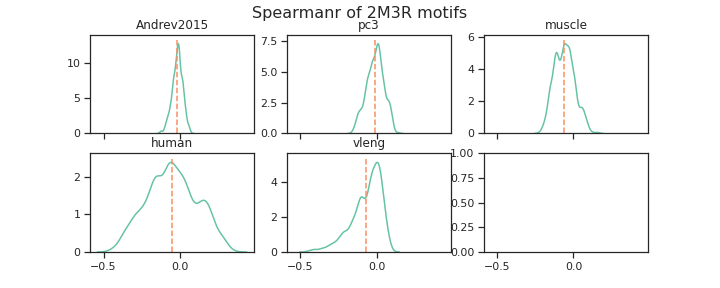

Source data for this figure (header and first rows):
Andrev2015, pc3, muscle, human, vleng, channel_name
-0.025, -0.047, -0.086, -0.205, -0.082, filter_0
-0.002, 0.003, -0.054, 0.107, -0.007, filter_1
0.024, 0.064, -0.065, 0.171, -0.012, filter_2
0.013, -0.02, -0.039, -0.07, 0.029, filter_3
-0.061, -0.041, -0.127, -0.095, -0.11, filter_4
0.013, -0.004, -0.025, -0.034, -0.023, filter_5
0.026, 0.067, -0.028, 0.159, 0.008, filter_6
0.063, 0.077, 0.051, 0.092, -0.041, filter_7
0.062, 0.06, -0.04, -0.083, 0.033, filter_8
-0.01, 0.035, 0.009, 0.17, 0.046, filter_9
0.002, -0.068, -0.051, -0.281, -0.145, filter_10
-0.062, 0.003, -0.014, 0.034, -0.243, filter_11
-0.004, 0.018, -0.077, -0.06, -0.02, filter_12
-0.062, -0.058, -0.031, -0.191, -0.253, filter_13
-0.019, 0.026, -0.007, -0.045, -0.047, filter_14
0.045, 0.082, -0.12, 0.148, -0.018, filter_15
-0.094, -0.139, -0.147, -0.371, -0.269, filter_16
0.008, 0.021, -0.029, 0.121, -0.039, filter_17
-0.062, -0.054, -0.036, -0.104, -0.144, filter_18
-0.052, -0.062, -0.114, -0.24, -0.226, filter_19
-0.02, 0.004, 0.067, -0.159, -0.047, filter_20
0.012, -0.024, -0.076, -0.171, -0.096, filter_21
-0.109, -0.079, -0.098, -0.171, -0.281, filter_22
-0.015, -0.007, 0.011, 0.058, 0.07, filter_23
-0.014, -0.041, -0.038, -0.276, -0.173, filter_24
0.046, 0.024, 0.05, -0.059, 0.051, filter_25
0.04, 0.069, -0.183, 0.219, 0.021, filter_26
-0.031, -0.004, -0.117, 0.032, -0.097, filter_27
-0.021, 0.002, -0.106, -0.076, -0.14, filter_28
0.01, -0.013, -0.005, 0.023, 0.03, filter_29
-0.01, -0.027, -0.033, 0.037, -0.033, filter_30
0.003, 0.013, 0.082, 0.152, 0.077, filter_31
-0.04, -0.075, -0.057, -0.262, -0.039, filter_32
-0.041, -0.066, -0.072, -0.236, -0.207, filter_33
-0.036, -0.099, -0.017, -0.176, 0.02, filter_34
-0.014, 0.009, 0.068, -0.13, 0.007, filter_35
-0.014, 0.04, -0.03, 0.188, 0.018, filter_36
-0.016, 0.008, -0.027, 0.071, -0.004, filter_37
0.041, 0.008, 0.1, -0.061, 0.043, filter_38
-0.056, -0.042, 0.072, -0.077, -0.054, filter_39
-0.005, -0.049, -0.01, -0.185, -0.007, filter_40
-0.005, -0.047, -0.077, -0.14, -0.098, filter_41
-0.088, -0.137, -0.066, -0.312, -0.108, filter_42
-0.028, -0.079, 0.012, -0.144, -0.014, filter_43
-0.012, -0.007, -0.027, -0.132, 0.0, filter_44
-0.029, -0.05, 0.03, -0.189, -0.003, filter_45
-0.074, -0.061, -0.018, -0.28, -0.145, filter_46
-0.04, -0.069, 0.085, -0.226, -0.065, filter_47
0.013, 0.031, 0.083, -0.068, 0.058, filter_48
0.018, 0.065, -0.082, 0.183, -0.07, filter_49
-0.0, 0.075, -0.073, 0.12, -0.162, filter_50
-0.045, -0.09, -0.017, -0.316, -0.037, filter_51
-0.034, -0.078, 0.026, -0.25, -0.106, filter_52
-0.02, 0.006, -0.112, -0.079, -0.053, filter_53
0.005, 0.032, -0.15, 0.155, 0.012, filter_54
-0.03, -0.009, -0.18, -0.156, -0.174, filter_55
0.001, -0.011, -0.011, -0.05, 0.012, filter_56
-0.009, -0.061, -0.113, -0.168, -0.034, filter_57
-0.008, -0.056, -0.018, -0.218, -0.045, filter_58
0.032, 0.096, -0.035, 0.057, 0.041, filter_59
... 452 more rows
